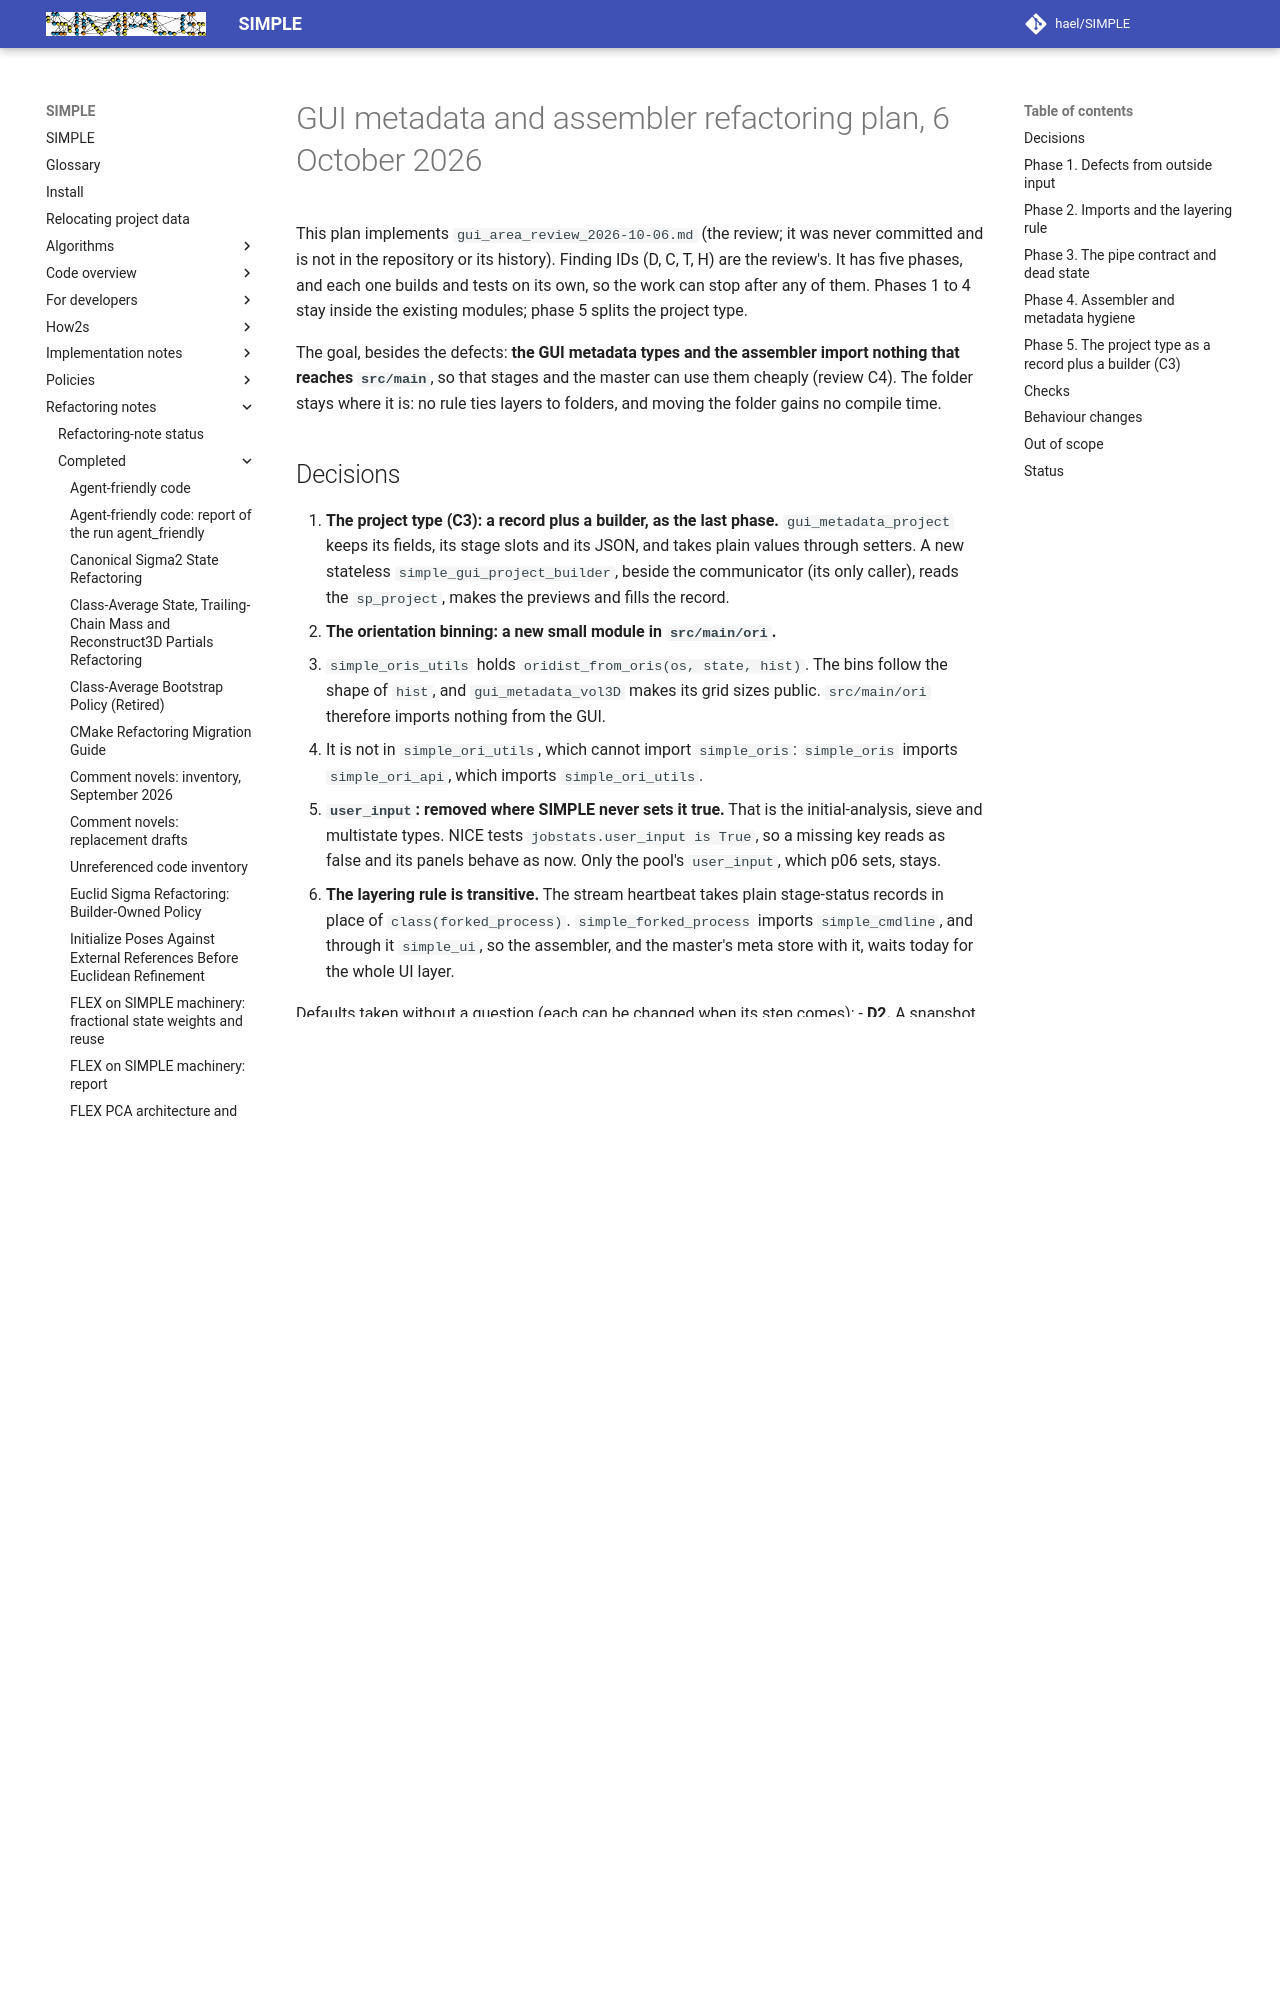

repository: hael/SIMPLE · page: refactoring_notes/completed/gui_refactor_plan_2026-10-06.html · generator: mkdocs

# GUI metadata and assembler refactoring plan, 6 October 2026

This plan implements `gui_area_review_2026-10-06.md` (the review; it was never committed and is
not in the repository or its history). Finding IDs (D, C, T, H) are
the review's. It has five phases, and each one builds and tests on its own, so the work can stop
after any of them. Phases 1 to 4 stay inside the existing modules; phase 5 splits the project
type.

The goal, besides the defects: **the GUI metadata types and the assembler import nothing that
reaches `src/main`**, so that stages and the master can use them cheaply (review C4). The folder
stays where it is: no rule ties layers to folders, and moving the folder gains no compile time.

## Decisions

1. **The project type (C3): a record plus a builder, as the last phase.**
   `gui_metadata_project` keeps its fields, its stage slots and its JSON, and takes plain values
   through setters. A new stateless `simple_gui_project_builder`, beside the communicator (its
   only caller), reads the `sp_project`, makes the previews and fills the record.
2. **The orientation binning: a new small module in `src/main/ori`.**
   - `simple_oris_utils` holds `oridist_from_oris(os, state, hist)`. The bins follow the shape of
     `hist`, and `gui_metadata_vol3D` makes its grid sizes public. `src/main/ori` therefore
     imports nothing from the GUI.
   - It is not in `simple_ori_utils`, which cannot import `simple_oris`: `simple_oris` imports
     `simple_ori_api`, which imports `simple_ori_utils`.
3. **`user_input`: removed where SIMPLE never sets it true.** That is the initial-analysis, sieve
   and multistate types. NICE tests `jobstats.user_input is True`, so a missing key reads as false
   and its panels behave as now. Only the pool's `user_input`, which p06 sets, stays.
4. **The layering rule is transitive.** The stream heartbeat takes plain stage-status records in
   place of `class(forked_process)`. `simple_forked_process` imports `simple_cmdline`, and through
   it `simple_ui`, so the assembler, and the master's meta store with it, waits today for the
   whole UI layer.

Defaults taken without a question (each can be changed when its step comes):
- **D2.** A snapshot name must be a bare file name ending in `.simple`, with no `/`, and at most
  128 characters long. NICE sends `snapshot_<id>.simple` (`nice_lite/data_structures/streamjob.py:469`).
- **D3.** The windowed time plots widen their window to fit, so they keep the whole run at a
  coarser step. The rate plot keeps its newest points, labelled with their hour.
- **D4.** The particle montage keeps the process id in its final names.
- **Empty `reprojtiles` arrays are left out.** NICE tests `{% if state.reprojtiles %}`, which
  treats an empty list and a missing key alike.
- **`initial_ref_selection` is removed.** Nothing in `nice/` reads it.

## Phase 1. Defects from outside input

1. **D1, the missing class-average stack** (PROJ:382-383). When `get_cavgs_stk` returns no stack,
   or a count different from `os_cls2D`'s, warn and leave out the 2D section instead of stopping.
   Phase 5 moves this code into the builder.
2. **D2, the snapshot name** (GUICMD:90-103, S-UPD).
   - Add a public `MAX_SNAPSHOT2D_FNAME_LEN = 128` to S-UPD, beside `MAX_SNAPSHOT2D_SELECTION`,
     and make the name field that long.
   - In `parse`, drop a snapshot request whose name breaks the rule (decision defaults), with a
     warning beside `warn_dropped`. The rest of the answer is still applied.
   - Test: in the master tester's GUI answers, a name with `/`, an overlong name and a name
     without `.simple` are each dropped, and the rest of the answer is applied.
   - IPC policy §6: add the rule to the `snapshot2D` row and to §6.3.
3. **D3, the time plots** (TPLOT, `simple_stream_meta_plots`).
   - TPLOT gets a public `MAX_TIMEPLOT_POINTS = 512`.
   - `set_timeplot_from_oris` uses `max(window, ceiling(real(n) / MAX_TIMEPLOT_POINTS))`
     micrographs per point. Its labels stay the point index.
   - `set_rate_timeplot` sends the newest `MAX_TIMEPLOT_POINTS` rates, labelled with their hour.
   - Test: a new `simple_stream_meta_plots_tester` covers a run longer than the capacity and a
     rate history longer than the capacity. Register it as the `unit_stream` sub-suite "meta
     plots", in the test commander and in the test UI's list of sub-suites.
4. **D5, the JSON root.** In ASM:39, write `type(json_value), pointer :: json_root => null()`.
